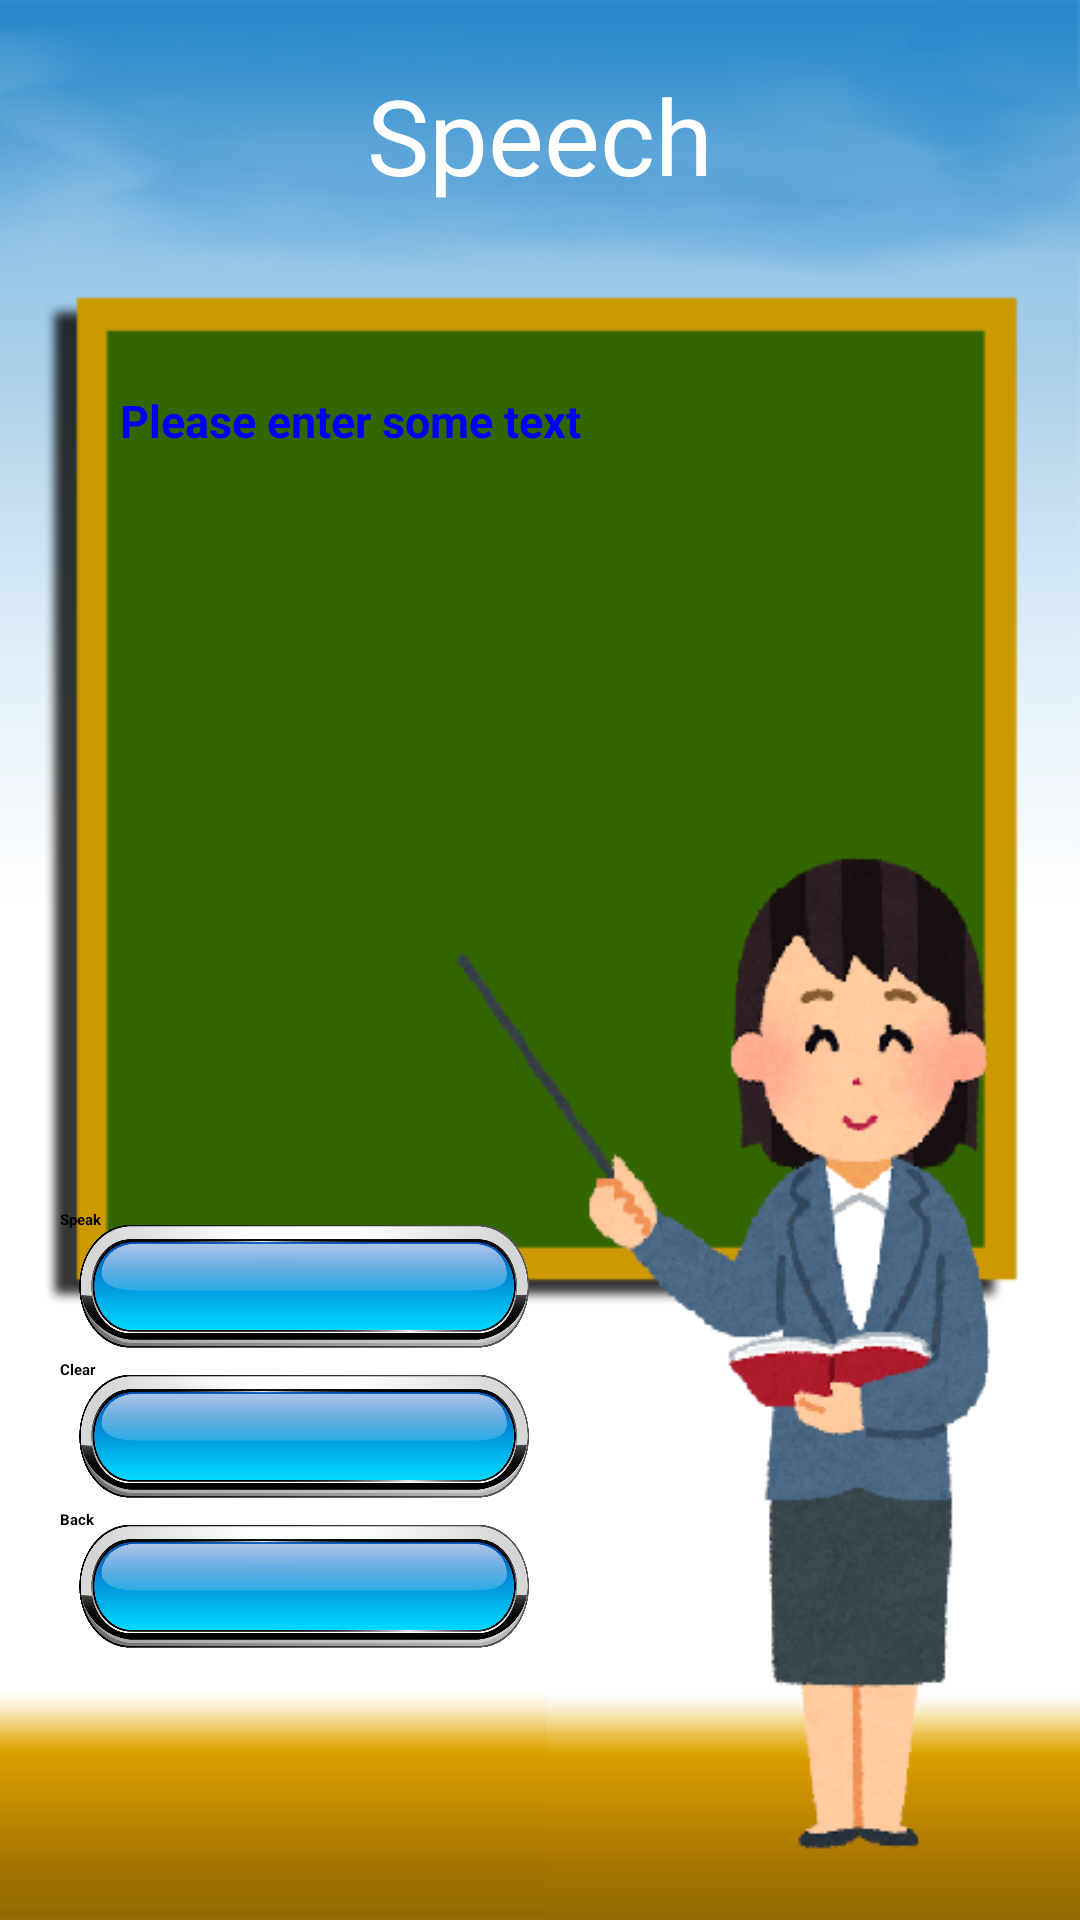

Here is an Android app screen rendered from its layout file. Give the layout XML and the strings, colors and styles it references.
<!-- AndroidManifest.xml: application theme Theme.Pronunciation -->
<!-- res/layout/speech.xml -->
<?xml version="1.0" encoding="utf-8"?>

<LinearLayout xmlns:android="http://schemas.android.com/apk/res/android"
    android:layout_width="match_parent"
    android:layout_height="match_parent"
    android:orientation="vertical" 
    android:background="@drawable/menu">
    
<TextView
        android:layout_width="fill_parent"
        android:text="Speech"
        android:gravity="center"
        android:layout_height="90dp"
        android:textColor="@color/white"
        android:fontFamily="@font/anton"
        android:textSize="35sp" />

    <LinearLayout
        android:layout_width="fill_parent"
        android:layout_height="wrap_content"
        android:layout_marginTop="0dp"
        android:paddingTop="20dp"
    android:orientation="horizontal" >

        <EditText
            android:id="@+id/txtInput"
            android:layout_width="274dp"
            android:layout_height="213dp"
            android:layout_marginLeft="40dp"
            android:layout_marginTop="20dp"
            android:gravity="top|left"
            android:hint="Please enter some text"
            android:inputType="textMultiLine"
            android:lines="25"
            android:maxWidth="5.0dip"
            android:minWidth="10.0dip"
            android:scrollbars="vertical"
            android:scrollHorizontally="false"
            android:textColor="@color/white"
            android:textColorHint="@color/blue"
            android:textSize="15sp"
            android:textStyle="bold"
            android:backgroundTint="@android:color/transparent"/>

    </LinearLayout>



<TextView
        android:layout_width="fill_parent"
        android:layout_height="60dp"/>

<LinearLayout
    android:layout_width="200dp"
    android:layout_height="wrap_content"
    android:gravity="center"
    android:orientation="horizontal" >

    <Button
        android:id="@+id/btnSpeak"
        android:layout_width="160dp"
        android:layout_height="50dp"
        android:text="Speak"
        android:textStyle="bold"
        android:background="@drawable/secondarybutton"
        android:onClick="speakText"/>

</LinearLayout>

<LinearLayout
    android:layout_width="200dp"
    android:layout_height="wrap_content"
    android:gravity="center"
    android:orientation="horizontal" >

    <Button
        android:id="@+id/btnClear"
       android:layout_width="160dp"
        android:layout_height="50dp"
        android:text="Clear"
        android:textStyle="bold"
        android:background="@drawable/secondarybutton"/>

</LinearLayout>

<LinearLayout
    android:layout_width="200dp"
    android:layout_height="wrap_content"
    android:gravity="center"
    android:orientation="horizontal" >

<Button
    android:id="@+id/btnBack"
    android:layout_width="160dp"
    android:layout_height="50dp"
    android:text="Back"
    android:textStyle="bold"
    android:background="@drawable/secondarybutton" />

</LinearLayout>

</LinearLayout>
<!-- resources referenced by this layout -->
<resources>
  <color name="blue">#0000FF</color>
  <color name="white">#FFFFFFFF</color>
  <!-- drawable menu: png bitmap (drawable-hdpi, 105280 bytes) -->
  <!-- drawable secondarybutton: png bitmap (drawable-hdpi, 78583 bytes) -->
</resources>
